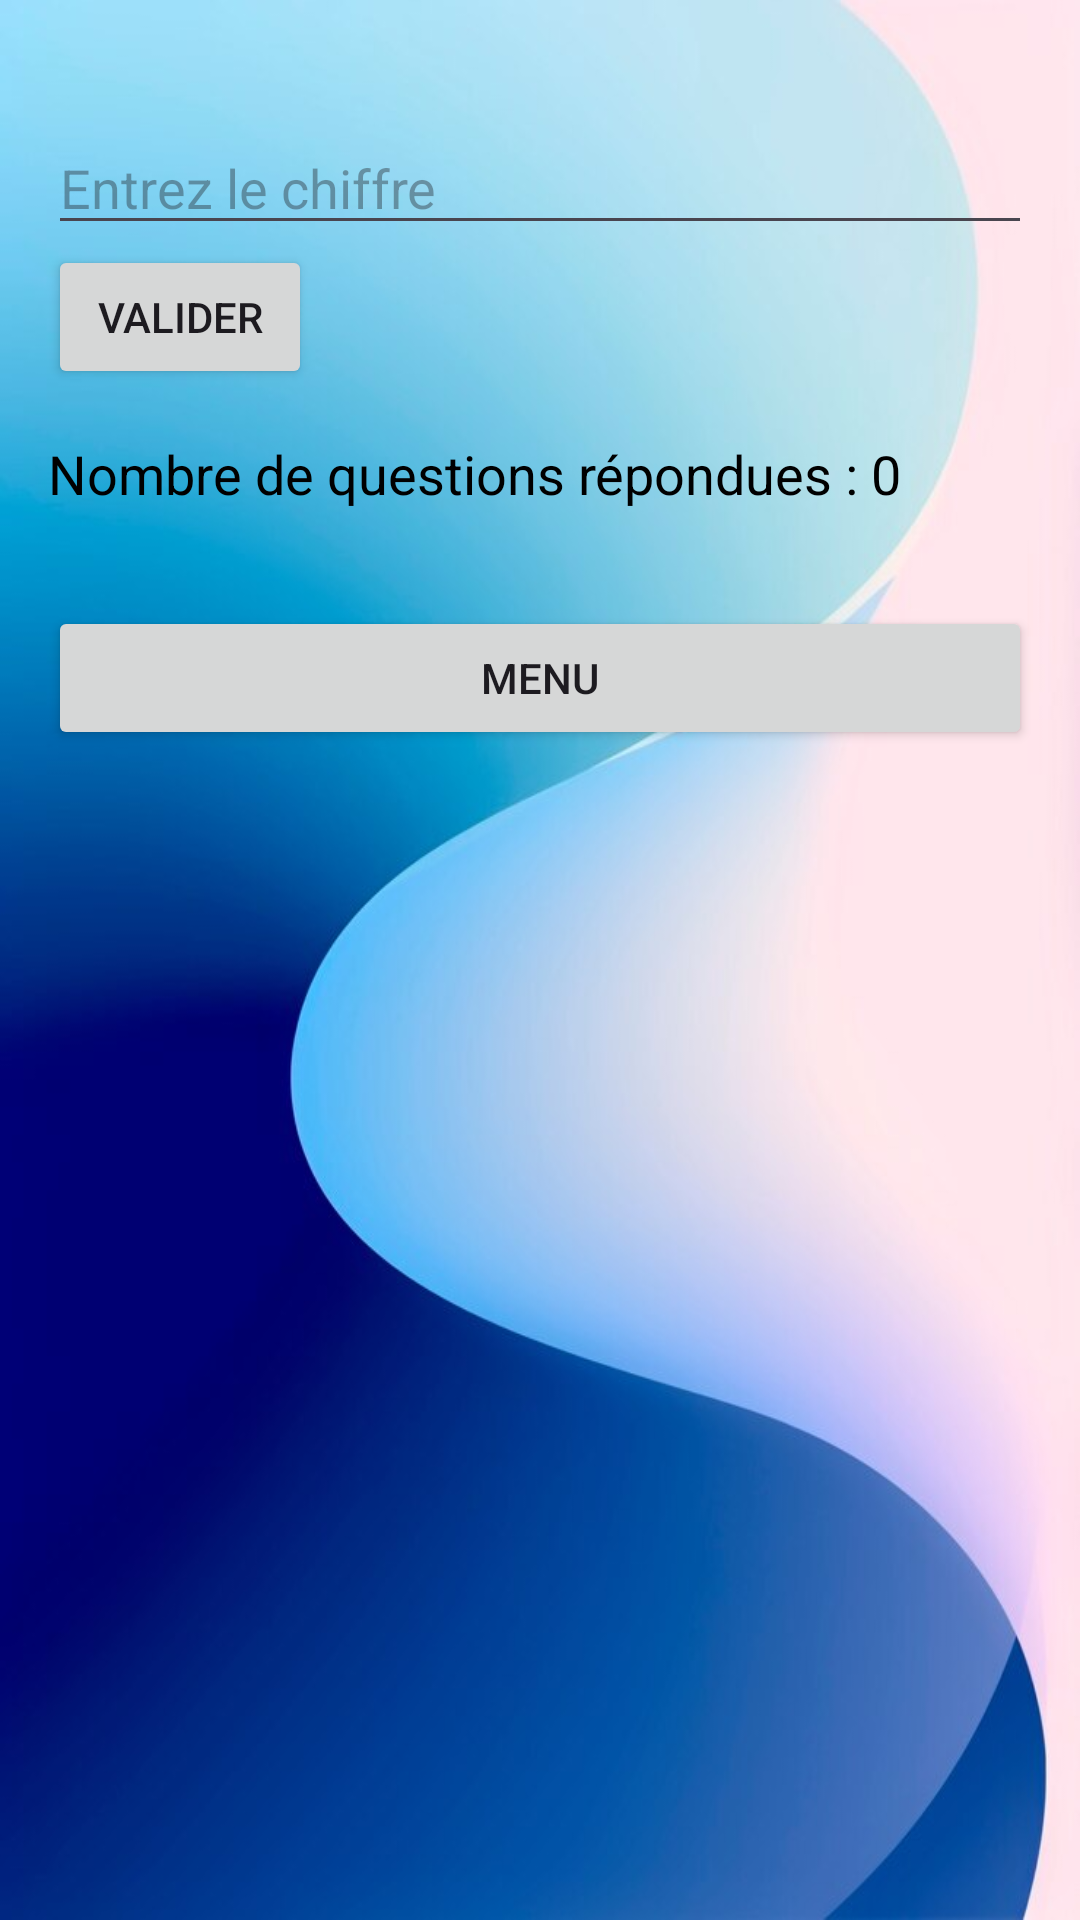

Reconstruct the res/layout file that produces this screen, plus the resources it refers to.
<!-- AndroidManifest.xml: application theme Theme.MiniDevGame -->
<!-- res/layout/activity_game_http.xml -->
<LinearLayout xmlns:android="http://schemas.android.com/apk/res/android"
    xmlns:tools="http://schemas.android.com/tools"
    android:layout_width="match_parent"
    android:layout_height="match_parent"
    android:orientation="vertical"
    android:padding="16dp"
    tools:context=".HTTPGameActivity"
    android:background="@drawable/backgroung">

    
    <TextView
        android:id="@+id/textViewNom"
        android:layout_width="match_parent"
        android:layout_height="wrap_content"
        android:textSize="18sp"/>

    
    <EditText
        android:id="@+id/editTextChiffre"
        android:layout_width="match_parent"
        android:layout_height="wrap_content"
        android:hint="Entrez le chiffre"
        android:inputType="number"
        android:maxLines="1"/>
    <ImageView
        android:id="@+id/my_image_view"
        android:layout_width="match_parent"

        android:layout_height="wrap_content"
        android:src="@null" />
    
    <Button
        android:id="@+id/btnValider"
        android:layout_width="wrap_content"
        android:layout_height="wrap_content"
        android:text="Valider"/>
    <TextView
        android:id="@+id/afficherNombreQuestionsRepondues"
        android:layout_width="wrap_content"
        android:layout_height="wrap_content"
        android:text="Nombre de questions répondues : 0"
        android:layout_marginTop="16dp"
        android:layout_marginBottom="16dp"
        android:textSize="18sp"
        android:textColor="@android:color/black"/>
    <Button
        android:id="@+id/btnMenu"
        android:layout_width="match_parent"
        android:layout_height="wrap_content"
        android:text="Menu"
        android:layout_marginTop="16dp"/>


</LinearLayout>
<!-- resources referenced by this layout -->
<resources>
  <!-- drawable backgroung: jpg bitmap (drawable, 37164 bytes) -->
  <style name="Theme.MiniDevGame" parent="Base.Theme.MiniDevGame" />
  <style name="Base.Theme.MiniDevGame" parent="Theme.Material3.DayNight.NoActionBar">
          
          
      </style>
</resources>
